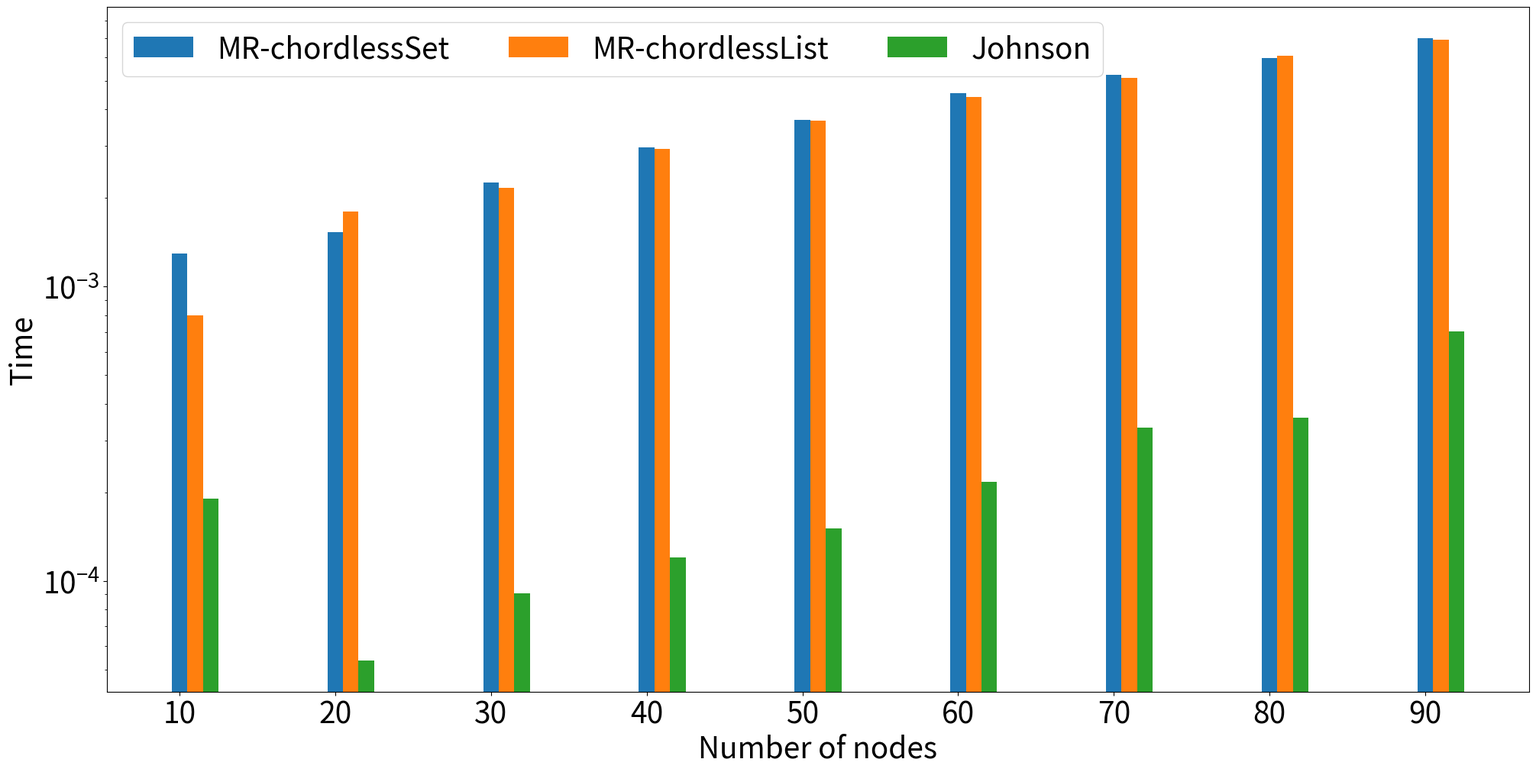

Write Python code to recreate this figure. (Note: this script raises an exception after producing the figure.)
from collections import defaultdict
import networkx as nx
from itertools import product
import time
import numpy as np
from matplotlib import pyplot as plt
from tqdm import tqdm

class _NeighborhoodCache(dict):
    """Very lightweight graph wrapper which caches neighborhoods as list.

    This dict subclass uses the __missing__ functionality to query graphs for
    their neighborhoods, and store the result as a list.  This is used to avoid
    the performance penalty incurred by subgraph views.
    """

    def __init__(self, G):
        self.G = G

    def __missing__(self, v):
        Gv = self[v] = set(self.G[v])
        return Gv


def chordless_cycle_search_Species(F, B, path, length_bound, G):
    fwBlocked = defaultdict(int)
    bwBlocked = defaultdict(int)
    target = path[0]
    second = path[1]
    for i in range(len(path)):
        a = path[i]
        if i==0 or i==2:
            Fa = F[a]
            for r in Fa:                                            # Block reactions from being visited twice
                fwBlocked[r] += 1
        else:
            Ba=B[a]
            for m in Ba:
                bwBlocked[m] 
    stack = [iter(F[path[2]])]
    while stack:
        nbrs = stack[-1]
        for x in nbrs:
            if x==target:
                continue
            if G.nodes[x]["Type"] == "Species":
                proceed = (bwBlocked[x]==0 and (length_bound is None or len(path) < length_bound))
            else:
                proceed = (fwBlocked[x] == 1 and (length_bound is None or len(path) < length_bound))
            if not proceed:
                continue
            Fx = F[x]
            Bx = B[x]
            if target in Fx:                        # x is a reaction, target a metabolite
                if bwBlocked[target]==0:
                    yield path + [x]                    # yield the path
                    for m in Bx:
                        bwBlocked[m] += 1
                    path.append(x)
                    stack.append(iter(Fx))
                    break
            else:
                if target in Bx:                    # since target is a metabolite, then x is a reaction
                    continue                        # we can probably remove this check, should have been done before
                else:        
                    if G.nodes[x]["Type"]=="Species":
                        if second in Fx and fwBlocked[second]==1:
                            continue
                        for r in Fx:
                            fwBlocked[r] += 1
                    else:
                        for m in Bx:
                            bwBlocked[m] += 1
                    path.append(x)
                    stack.append(iter(Fx))
                    break
        else:                                       # Take off 
            stack.pop() 
            z = path.pop()
            if G.nodes[z]["Type"]=="Species":
                Fz=F[z]
                for y in Fz:
                    fwBlocked[y] -= 1
            else:
                Bz = B[z]
                for y in Bz:
                    bwBlocked[y] -= 1
#############################
#############################


def chordless_cycle_search_Reaction(F, B, path, length_bound, G):
    ## Reaction is the first node
    fwBlocked = defaultdict(int)                                    # will contain only reactions
    bwBlocked = defaultdict(int)                                    # will contain only metabolites‚
    target = path[0]                                                # Target is a reaction
    for i in range(1,len(path)):                                      # Initializing
        a = path[i]
        if i%2==0:                                                  # Reaction case 
            Ba=B[a]
            for m in Ba:
                bwBlocked[m] +=1                                    # Block m from being visited (only unvisited metabolites can be visited)
        else:      
            Fa=F[a]                                                 # Species case
            for r in Fa:                                            # Block reactions from being visited twice
                fwBlocked[r] += 1
    stack = [iter(F[path[2]])]
    while stack:                                                    # Now the real loop
        nbrs = stack[-1]
        for x in nbrs:
            if G.nodes[x]["Type"] == "Species":
                proceed = (bwBlocked[x]==0 and (length_bound is None or len(path) < length_bound))
            else:
                proceed = (fwBlocked[x] == 1 and (length_bound is None or len(path) < length_bound))
            if not proceed:
                continue
            Fx = F[x]
            if target in Fx:                            # Remember: x is a metabolite
                if sum(1 for y in Fx if y in path)==1 and fwBlocked[target]==0:
                    yield path + [x]                    # yield the path and stop.....you can' go any further, otherwise there would be non MR-chordfree cycles
            else:                                   
                if G.nodes[x]["Type"]=="Species":   # Block forward in the case of a metabolite
                    for y in Fx:
                        fwBlocked[y] += 1
                else:                               
                    Bx = B[x]
                    for y in Bx:                    # Block backward in case of a reaction
                        bwBlocked[y] += 1
                path.append(x)                      # Either way, append x to the path add all forward oriented vertices 
                                                    # to the stack
                stack.append(iter(Fx))
                break
        else:                                       # Take off 
            stack.pop() 
            z = path.pop()
            if G.nodes[z]["Type"]=="Species":
                Fz=F[z]
                for y in Fz:
                    fwBlocked[y] -= 1
            else:
                Bz = B[z]
                for y in Bz:
                    bwBlocked[y] -= 1
#############################
#############################


def chordless_cycle_search(F, B, path, length_bound, G):
    if G.nodes[path[0]]["Type"]=="Species":
        yield from chordless_cycle_search_Species(F, B, path, length_bound, G)
    else:
        yield from chordless_cycle_search_Reaction(F, B, path, length_bound, G)
#############################
#############################


def findAllMRChordlessCyclesList(F, bound):
    B = F.reverse(copy=True)
    def stems(C, v):
        for u, w in product(C.pred[v], C.succ[v]):
            yield [u, v, w]

    components = [c for c in nx.strongly_connected_components(F) if len(c) > 3]
    while components:
        c = components.pop()
        v = next(iter(c))   
        Fc = F.subgraph(c)
        Fcc = Bcc = None
        for S in stems(Fc, v):
            if Fcc is None:
                Fcc = nx.algorithms.cycles._NeighborhoodCache(Fc)
                Bcc = nx.algorithms.cycles._NeighborhoodCache(B.subgraph(c))
            yield from chordless_cycle_search(Fcc, Bcc, S, bound, F)
        components.extend(c for c in nx.strongly_connected_components(F.subgraph(c - {v})) if len(c) > 3)
#############################
#############################


def findAllMRChordlessCyclesSet(F, bound):
    B = F.reverse(copy=True)
    def stems(C, v):
        for u, w in product(C.pred[v], C.succ[v]):
            yield [u, v, w]

    components = [c for c in nx.strongly_connected_components(F) if len(c) > 3]
    while components:
        c = components.pop()
        v = next(iter(c))   
        Fc = F.subgraph(c)
        Fcc = Bcc = None
        for S in stems(Fc, v):
            if Fcc is None:
                Fcc = _NeighborhoodCache(Fc)
                Bcc = _NeighborhoodCache(B.subgraph(c))
            yield from chordless_cycle_search(Fcc, Bcc, S, bound, F)
        components.extend(c for c in nx.strongly_connected_components(F.subgraph(c - {v})) if len(c) > 3)
#############################
#############################


def findNodeSpecificMRChordlessCycles(F, x, bound):
    B = F.reverse()
    def stems(C, v):
        for u, w in product(C.pred[v], C.succ[v]):
            yield [u, v, w]

    components = [c for c in nx.strongly_connected_components(F) if len(c) > 3]
    while components:
        c = components.pop()
        if x in c:
            Fc = F.subgraph(c)
            Bc = B.subgraph(c)
            Fcc = Bcc = None
            for S in stems(Fc, x):
                if Fcc is None:
                    Fcc = nx.algorithms.cycles._NeighborhoodCache(Fc)
                    Bcc = nx.algorithms.cycles._NeighborhoodCache(Bc)
                yield from chordless_cycle_search(Fcc, Bcc, S, bound, G)
            break
#############################
#############################


def callFindMRChordlessCircuits(H:nx.DiGraph, type:str, bound:int):
    for comp in nx.strongly_connected_components(H):
        F = H.subgraph(comp)
        X, Y = nx.algorithms.bipartite.sets(F, top_nodes=None)
        if len(X)<len(Y):
            M=X
            R=Y
        else:
            M=Y
            R=X
        for m in M:
            F.nodes[m]["Type"]="Species"
        for r in R:
            F.nodes[r]["Type"]="Reaction"
        for n in F.nodes():
            if "Type" not in F.nodes[n]:
                print(n, n in X, n in R, F.nodes[n])
                input()
        if type == "List":
            for c in findAllMRChordlessCyclesList(F, bound):
                continue
        if type == "Set":
            for c in findAllMRChordlessCyclesSet(F, bound):
                continue
#############################
#############################


def checkCycle(c, H):
    chordFree = True
    for v in c:
        if H.nodes[v]["Type"]=="Reaction":            
            if sum(1 for u in c if (u,v) in H.edges())>1:
                chordFree=False
                break
        if H.nodes[v]["Type"]=="Species":            
            if sum(1 for u in c if (v,u) in H.edges())>1:
                chordFree=False
                break
    return chordFree
#############################
#############################


def plotResults(m, p, keys, timeDict):
    x = np.arange(len(keys))  # the label locations
    width = 0.1  # the width of the bars
    multiplier = 0

    fig, ax = plt.subplots(layout='constrained')
    fig.set_figheight(10)
    fig.set_figwidth(20)
    for attribute, measurement in timeDict.items():
        offset = width * multiplier
        rects = ax.bar(x+0.1 + offset, measurement, width, label=attribute)
        multiplier += 1
    n = 28
    ax.set_ylabel(ylabel="Time", fontsize=n)
    ax.set_yscale("log")
    ax.set_xlabel(xlabel="Number of nodes", fontsize=n)
    ax.set_xticks(x + width, keys, fontsize=n)
    ax.legend(loc='upper left', ncols=3, fontsize=n)
    plt.yticks(fontsize=n)
    plt.savefig("./Benchmarking/MRChordlessVsJohnson_"+str(p)+".png")
#############################
#############################

x = 10
m = 10
bound=20
for k in tqdm(range(1, 101, 1), leave=False, total=20):
    p = k/100
    print(p)
    timeDict = {}
    keys = []
    list = range(m)
    for i in tqdm(range(len(list)), leave = False, total=len(list)):
        if i==0:
            continue
        n=i*x
        H=nx.algorithms.bipartite.random_graph(n=n, m=n, p=p, directed=True)
        
        timeStamp = time.time()
        print("Starting to compute MR-Chordless cycles with set")
        callFindMRChordlessCircuits(H, "Set", bound)
        setTime = time.time()-timeStamp
        
        timeStamp = time.time()
        print("Starting to compute MR-Chordless cycles with list")
        callFindMRChordlessCircuits(H, "List", bound)
        listTime = time.time()-timeStamp
        
        timeStamp = time.time()
        print("Starting to compute all cycles")
        for c in nx.simple_cycles(H, length_bound=bound):
            checkCycle(c, H)
        johnsonTime = time.time()-timeStamp
        if n==1*x:
            timeDict["MR-chordlessSet"]=[setTime]
            timeDict["MR-chordlessList"]=[listTime]
            timeDict["Johnson"]=[johnsonTime]
        else:
            timeDict["MR-chordlessSet"].append(setTime)
            timeDict["MR-chordlessList"].append(listTime)
            timeDict["Johnson"].append(johnsonTime)
        keys.append(n)
    plotResults(2*n, p, keys, timeDict)
